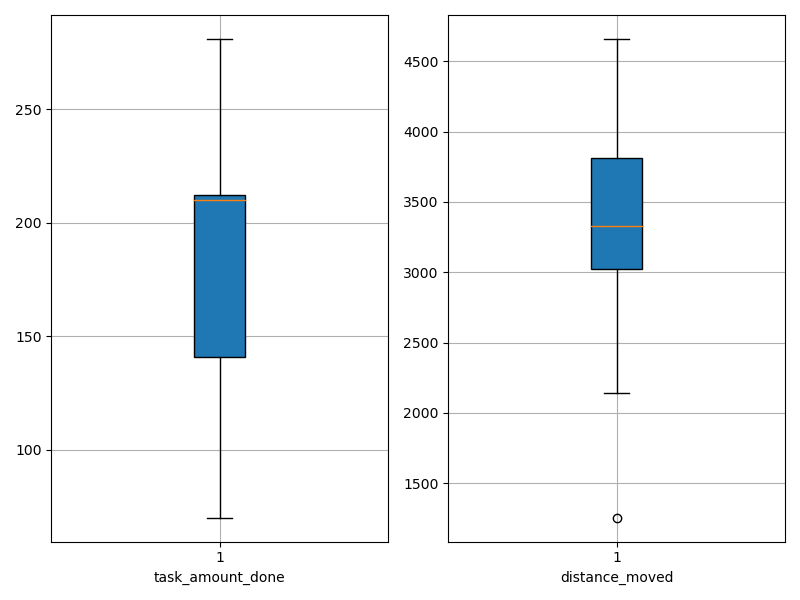

The file beside this chart, header and first rows:
agent_id, task_amount_done, distance_moved
0, 70.0, 1256
1, 208.0, 3734
2, 210.0, 3182
3, 213.0, 3032
4, 279.0, 4166
5, 209.0, 3399
6, 141.0, 3161
7, 210.0, 3000
8, 140.0, 2717
9, 212.0, 3787
10, 210.0, 3047
11, 280.0, 4494
12, 138.0, 3361
13, 281.0, 4331
14, 210.0, 3892
15, 140.0, 3295
16, 210.0, 2714
17, 208.0, 3569
18, 281.0, 4659
19, 70.0, 2140
